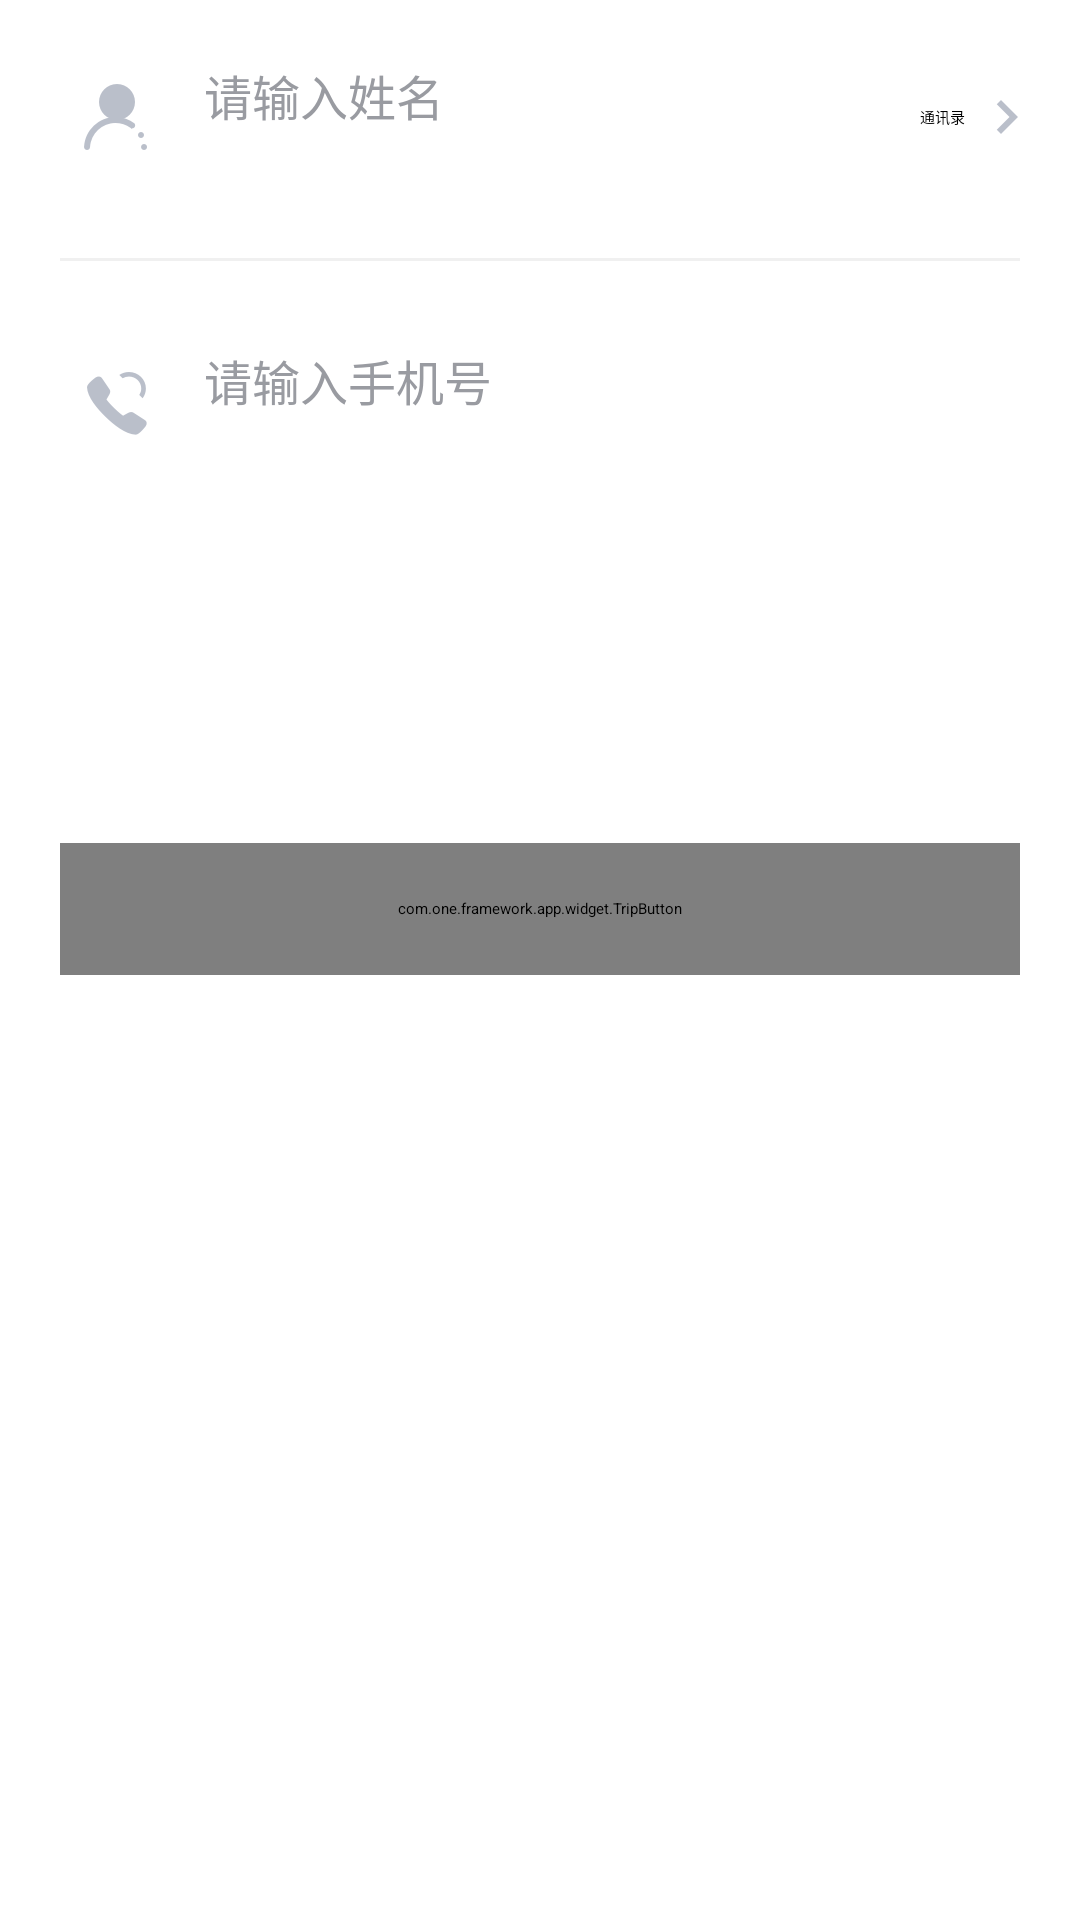

Write the Android layout XML for this screen, with the resource values it uses.
<!-- AndroidManifest.xml: application theme AppTheme.Main -->
<!-- res/layout/one_add_emergent_contact_layout.xml -->
<RelativeLayout xmlns:android="http://schemas.android.com/apk/res/android"
  xmlns:app="http://schemas.android.com/apk/res-auto"
  android:layout_width="match_parent"
  android:layout_height="match_parent"
  android:background="@android:color/white">

  <ImageView
    android:id="@+id/one_emergent_name_icon"
    android:layout_width="wrap_content"
    android:layout_height="wrap_content"
    android:layout_marginTop="20dp"
    android:layout_marginLeft="20dp"
    android:layout_marginRight="10dp"
    android:scaleType="fitXY"
    android:src="@drawable/one_emergent_name"/>

  <EditText
    android:id="@+id/one_emergent_name"
    android:layout_width="wrap_content"
    android:layout_height="wrap_content"
    android:layout_alignBottom="@id/one_emergent_name_icon"
    android:layout_alignTop="@id/one_emergent_name_icon"
    android:layout_toRightOf="@id/one_emergent_name_icon"
    android:background="@null"
    android:hint="请输入姓名"
    android:textColor="#02040d"
    android:textColorHint="#999ba1"
    android:textSize="16sp"/>

  <TextView
    android:id="@+id/one_add"
    android:layout_width="wrap_content"
    android:layout_height="wrap_content"
    android:layout_marginRight="20.35dp"
    android:layout_alignBottom="@id/one_emergent_name_icon"
    android:layout_alignParentRight="true"
    android:layout_alignTop="@id/one_emergent_name_icon"
    android:drawablePadding="10dp"
    android:drawableRight="@drawable/one_contacts_list_arrow"
    android:gravity="center_vertical"
    android:text="@string/emergent_enter_contact"/>

  <View
    android:id="@+id/one_name_phone_separator"
    android:layout_width="match_parent"
    android:layout_height="1dp"
    android:layout_marginTop="28dp"
    android:layout_marginBottom="28dp"
    android:layout_marginLeft="20dp"
    android:layout_marginRight="20dp"
    android:layout_below="@id/one_emergent_name_icon"
    android:background="#f0f0f0"/>

  <ImageView
    android:id="@+id/one_emergent_phone_icon"
    android:layout_width="wrap_content"
    android:layout_height="wrap_content"
    android:layout_marginRight="10dp"
    android:layout_alignLeft="@id/one_emergent_name_icon"
    android:layout_below="@id/one_name_phone_separator"
    android:scaleType="fitXY"
    android:src="@drawable/one_emergent_phone"/>

  <EditText
    android:id="@+id/one_emergent_phone"
    android:layout_width="wrap_content"
    android:layout_height="wrap_content"
    android:layout_alignBottom="@id/one_emergent_phone_icon"
    android:layout_alignTop="@id/one_emergent_phone_icon"
    android:layout_below="@id/one_name_phone_separator"
    android:layout_toRightOf="@id/one_emergent_phone_icon"
    android:background="@null"
    android:hint="请输入手机号"
    android:inputType="phone"
    android:maxLength="11"
    android:textColor="#02040d"
    android:textColorHint="#999ba1"
    android:textSize="16sp"/>

  <com.one.framework.app.widget.TripButton
    android:id="@+id/one_add_emergent_save"
    android:layout_width="match_parent"
    android:layout_height="44dp"
    android:layout_marginTop="281dp"
    android:layout_marginLeft="20dp"
    android:layout_marginRight="20dp"
    app:btn_radius="6dp"
    app:disable_color="#babfca"
    app:enable_color="#1364ff"
    app:text="保存"
    app:text_color="#ffffff"
    app:text_size="18sp"/>

  <com.one.framework.app.widget.PullScrollRelativeLayout
    android:id="@+id/one_contact_root"
    android:layout_width="match_parent"
    android:layout_height="match_parent"
    android:layout_marginLeft="10dp"
    android:layout_marginRight="10dp"
    android:background="@drawable/one_contact_list_bg"
    android:visibility="gone">

    <LinearLayout
      android:layout_width="match_parent"
      android:layout_height="match_parent"
      android:orientation="vertical">
      <com.one.framework.app.widget.PullListView
        android:id="@android:id/list"
        android:layout_width="match_parent"
        android:layout_height="match_parent"
        android:cacheColorHint="@android:color/transparent"
        android:divider="@null"
        android:listSelector="@android:color/transparent"/>

      <com.one.framework.app.widget.EmptyView
        android:id="@+id/one_contact_empty_view"
        android:layout_width="match_parent"
        android:layout_height="match_parent"
        android:gravity="center"/>
    </LinearLayout>

  </com.one.framework.app.widget.PullScrollRelativeLayout>

</RelativeLayout>
<!-- resources referenced by this layout -->
<resources>
  <!-- drawable one_contact_list_bg (drawable) -->
  <shape
    xmlns:android="http://schemas.android.com/apk/res/android"
    android:shape="rectangle">
  
    <solid
      android:color="#f3f3f3"/>
  
    <corners
      android:topLeftRadius="2dp"
      android:topRightRadius="2dp"/>
  
  </shape>
  <!-- drawable one_contacts_list_arrow: png bitmap (drawable-xhdpi, 317 bytes) -->
  <!-- drawable one_emergent_name: png bitmap (drawable-xhdpi, 1411 bytes) -->
  <!-- drawable one_emergent_phone: png bitmap (drawable-xhdpi, 1805 bytes) -->
  <string name="emergent_enter_contact">通讯录</string>
</resources>
